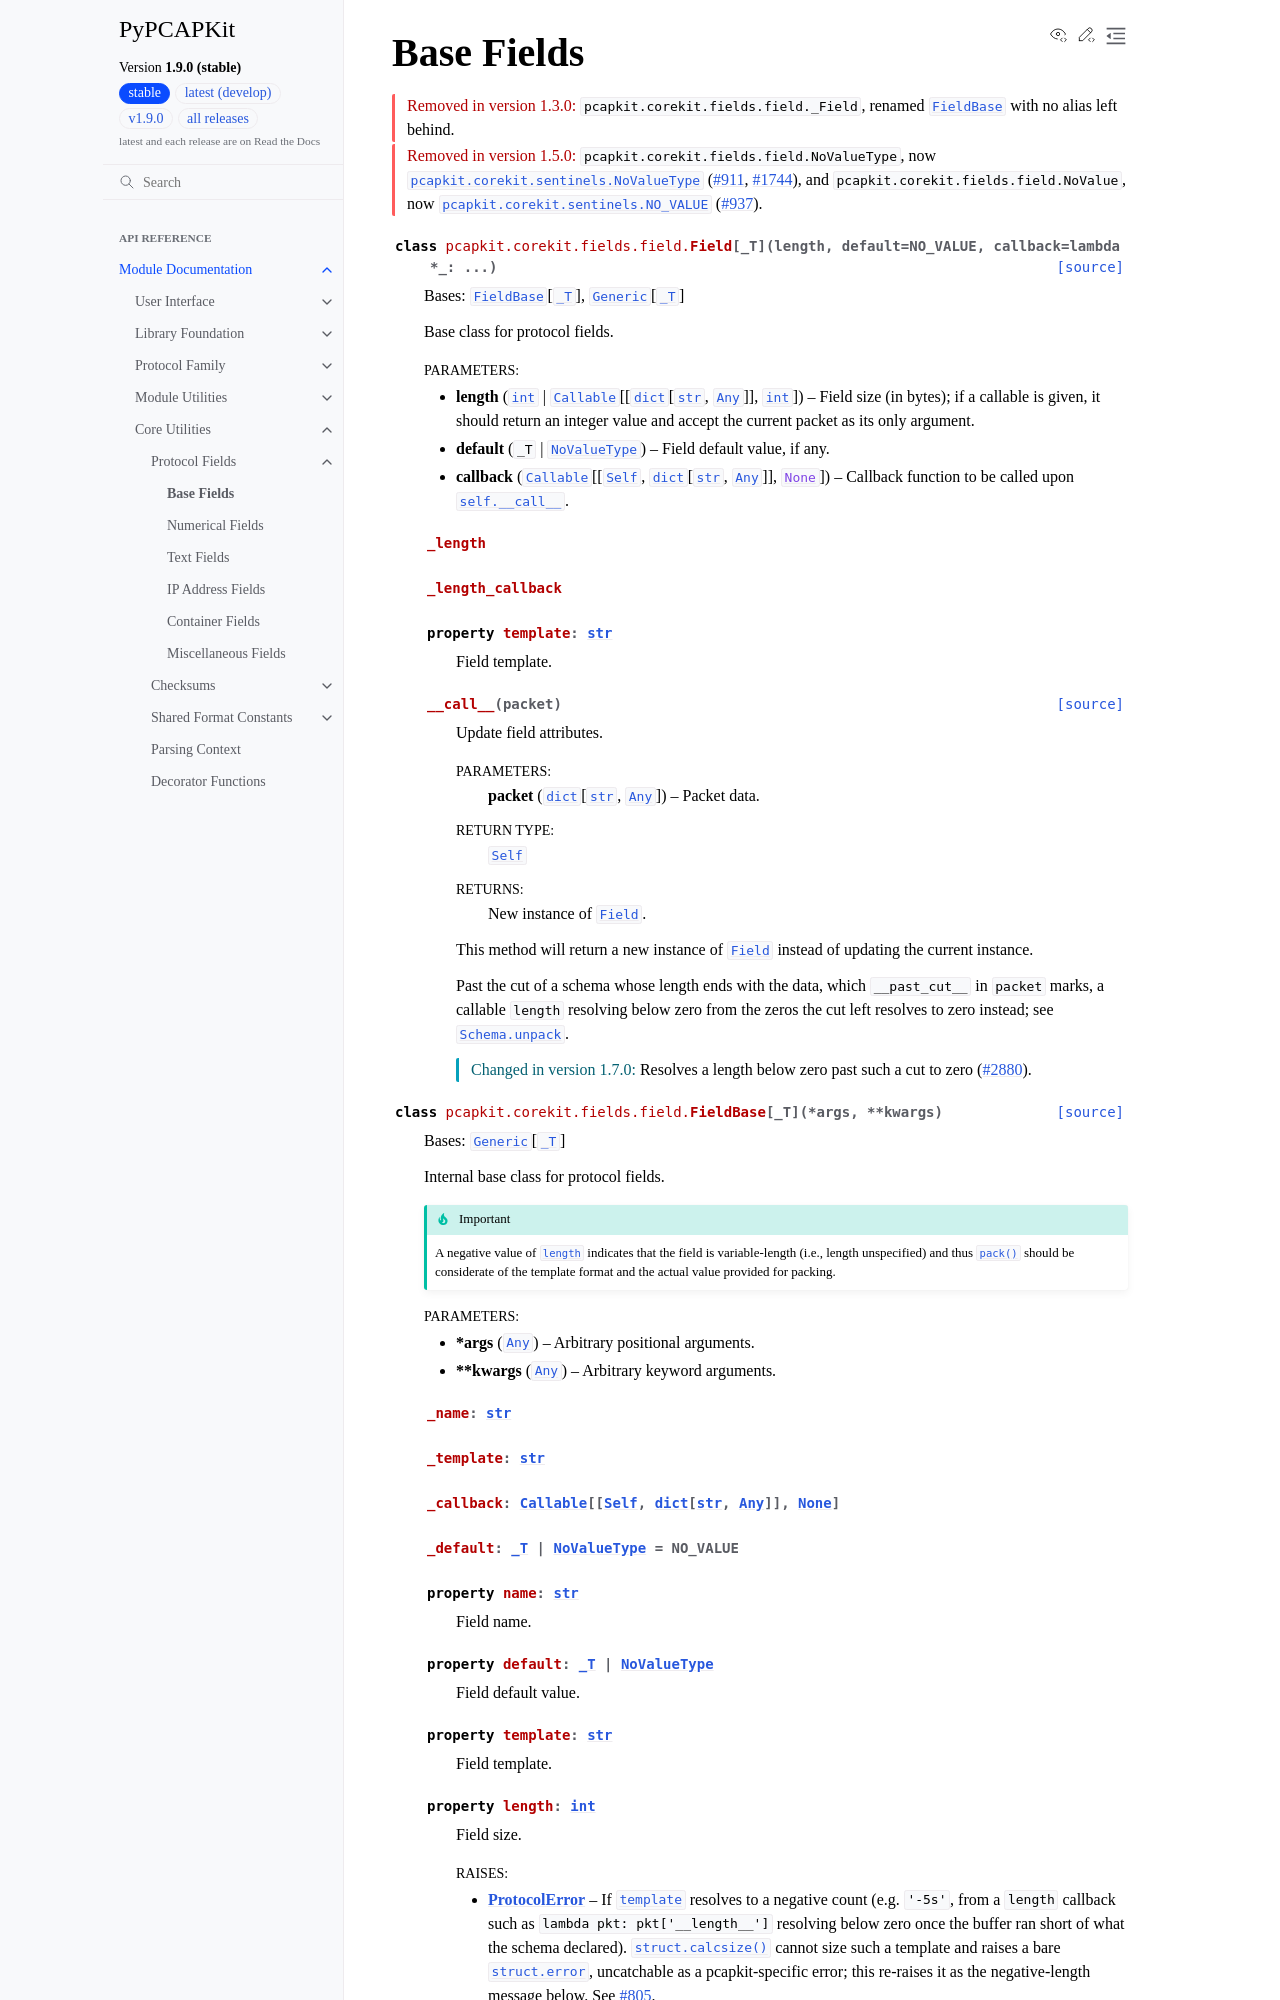

repository: JarryShaw/PyPCAPKit · page: pcapkit/corekit/fields/field.html · generator: sphinx

Base Fields
===========

.. module:: pcapkit.corekit.fields.field

.. versionremoved:: 1.3.0

   ``pcapkit.corekit.fields.field._Field``, renamed
   :class:`~pcapkit.corekit.fields.field.FieldBase` with no alias left behind.

.. versionremoved:: 1.5.0
